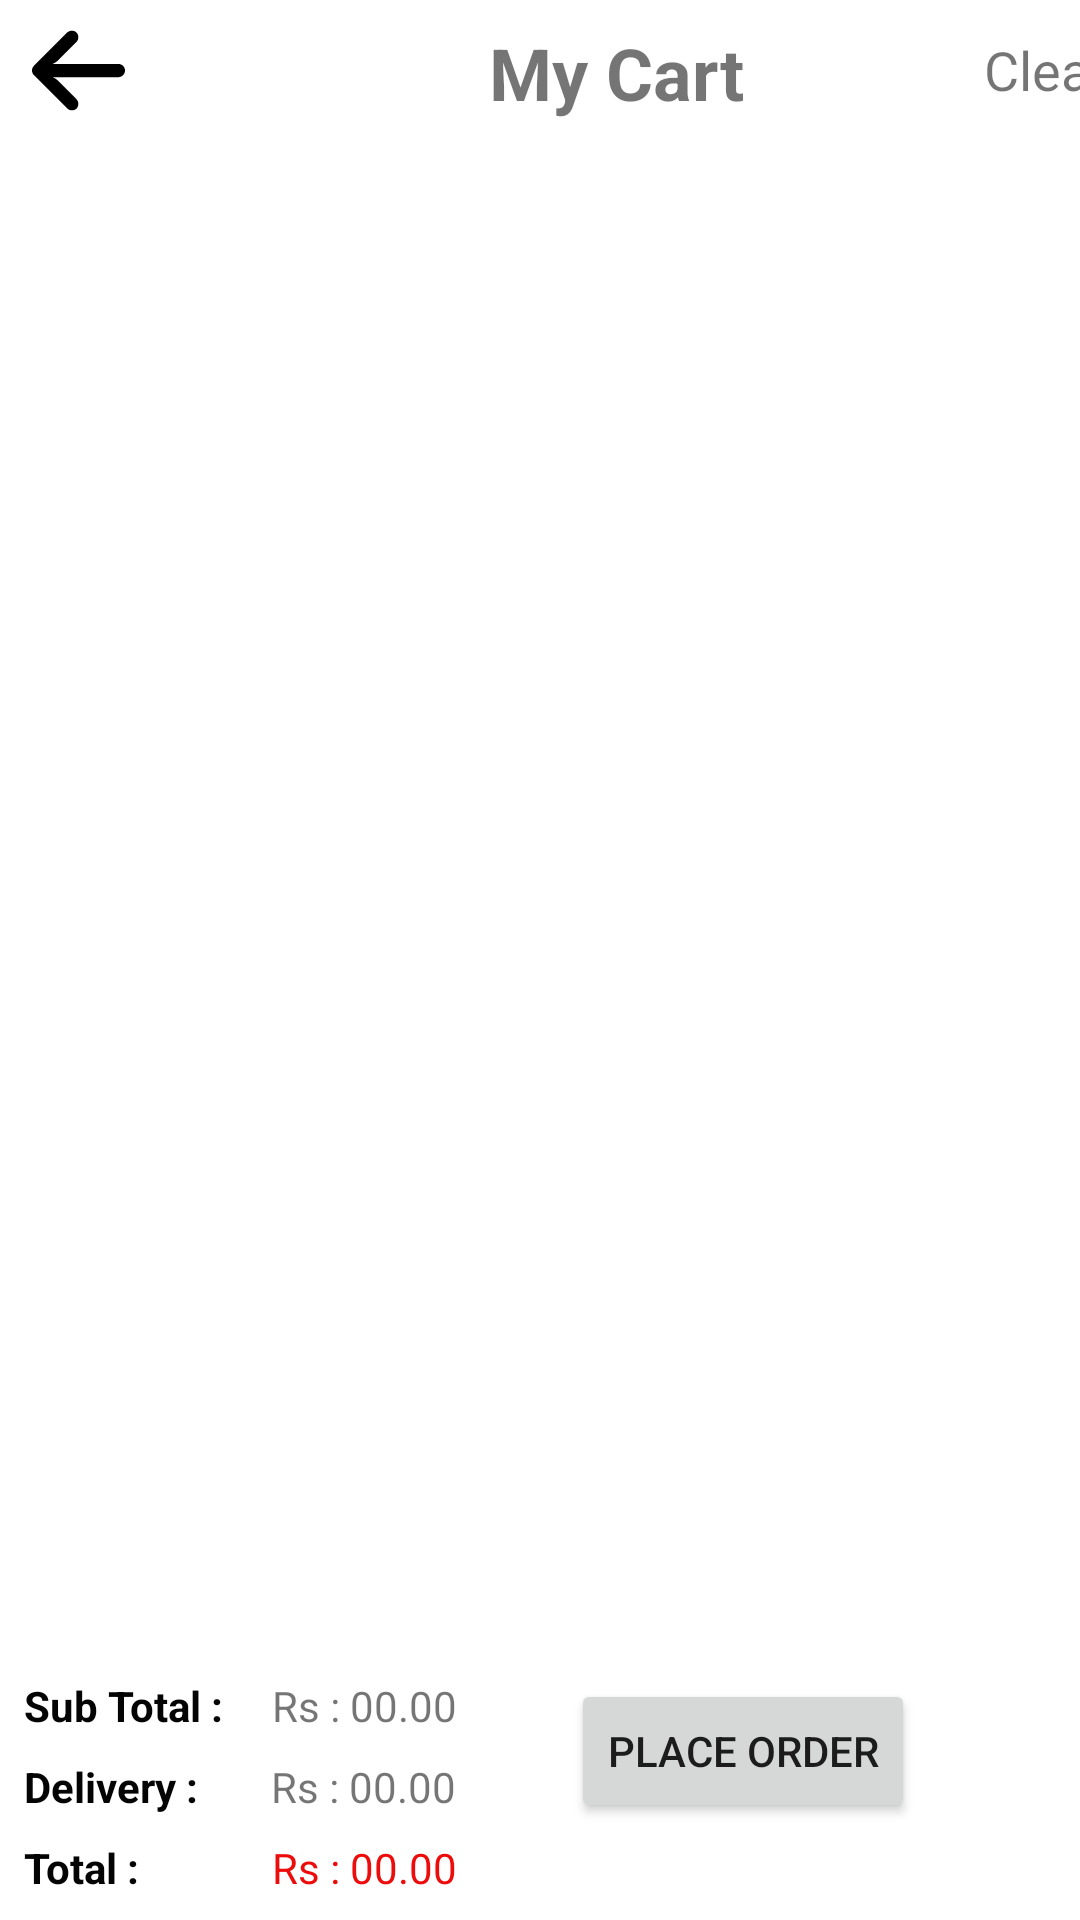

Layout XML and referenced resources for this Android screen:
<!-- AndroidManifest.xml: application theme Theme.UserApp -->
<!-- res/layout/fragment_cart.xml -->
<?xml version="1.0" encoding="utf-8"?>
<androidx.constraintlayout.widget.ConstraintLayout xmlns:android="http://schemas.android.com/apk/res/android"
    xmlns:app="http://schemas.android.com/apk/res-auto"
    xmlns:tools="http://schemas.android.com/tools"
    android:layout_width="match_parent"
    android:layout_height="match_parent"
    tools:context=".ui.Cart.CartFragment">


    <TextView
        android:id="@+id/textView6"
        android:layout_width="wrap_content"
        android:layout_height="wrap_content"
        android:layout_marginStart="119dp"
        android:layout_marginTop="8dp"
        android:text="My Cart"
        android:textSize="24sp"
        android:textStyle="bold"
        app:layout_constraintStart_toEndOf="@+id/back_cart"
        app:layout_constraintTop_toTopOf="parent" />

    <ImageView
        android:id="@+id/back_cart"
        android:layout_width="36dp"
        android:layout_height="31dp"
        android:layout_marginStart="8dp"
        android:layout_marginTop="8dp"
        android:src="@drawable/ic_arrow"
        app:layout_constraintStart_toStartOf="parent"
        app:layout_constraintTop_toTopOf="parent" />

    <TextView
        android:id="@+id/wishlist_clear_lbl"
        android:layout_width="wrap_content"
        android:layout_height="wrap_content"
        android:layout_marginStart="80dp"
        android:layout_marginTop="11dp"
        android:text="Clear"
        android:textSize="18sp"
        app:layout_constraintStart_toEndOf="@+id/textView6"
        app:layout_constraintTop_toTopOf="parent" />

    <androidx.recyclerview.widget.RecyclerView
        android:id="@+id/recyclerView"
        android:layout_width="0dp"
        android:layout_height="0dp"
        android:layout_marginTop="16dp"
        android:layout_marginBottom="24dp"
        app:layout_constraintBottom_toTopOf="@+id/place_order_btn"
        app:layout_constraintEnd_toEndOf="parent"
        app:layout_constraintHorizontal_bias="0.6"
        app:layout_constraintStart_toStartOf="parent"
        app:layout_constraintTop_toBottomOf="@+id/textView6" />

    <TextView
        android:id="@+id/textView9"
        android:layout_width="wrap_content"
        android:layout_height="wrap_content"
        android:layout_marginStart="8dp"
        android:layout_marginTop="24dp"
        android:text="Sub Total :"
        android:textColor="#040404"
        android:textStyle="bold"
        app:layout_constraintStart_toStartOf="parent"
        app:layout_constraintTop_toBottomOf="@+id/recyclerView" />

    <TextView
        android:id="@+id/textView10"
        android:layout_width="wrap_content"
        android:layout_height="wrap_content"
        android:layout_marginStart="8dp"
        android:layout_marginTop="8dp"
        android:text="Delivery :"
        android:textColor="#040404"
        android:textStyle="bold"
        app:layout_constraintStart_toStartOf="parent"
        app:layout_constraintTop_toBottomOf="@+id/textView9" />

    <TextView
        android:id="@+id/textView11"
        android:layout_width="wrap_content"
        android:layout_height="wrap_content"
        android:layout_marginStart="8dp"
        android:layout_marginTop="8dp"
        android:layout_marginBottom="8dp"
        android:text="Total :"
        android:textColor="#040404"
        android:textStyle="bold"
        app:layout_constraintBottom_toBottomOf="parent"
        app:layout_constraintStart_toStartOf="parent"
        app:layout_constraintTop_toBottomOf="@+id/textView10" />

    <TextView
        android:id="@+id/sub_total"
        android:layout_width="124dp"
        android:layout_height="19dp"
        android:layout_marginStart="16dp"
        android:layout_marginTop="24dp"
        android:text="Rs : 00.00"
        app:layout_constraintStart_toEndOf="@+id/textView9"
        app:layout_constraintTop_toBottomOf="@+id/recyclerView" />

    <TextView
        android:id="@+id/delivery"
        android:layout_width="124dp"
        android:layout_height="19dp"
        android:layout_marginStart="24dp"
        android:layout_marginTop="8dp"
        android:text="Rs : 00.00"
        app:layout_constraintStart_toEndOf="@+id/textView10"
        app:layout_constraintTop_toBottomOf="@+id/sub_total" />

    <TextView
        android:id="@+id/total"
        android:layout_width="124dp"
        android:layout_height="19dp"
        android:layout_marginStart="44dp"
        android:layout_marginTop="8dp"
        android:layout_marginBottom="8dp"
        android:text="Rs : 00.00"
        android:textColor="#ED0C0C"
        app:layout_constraintBottom_toBottomOf="parent"
        app:layout_constraintStart_toEndOf="@+id/textView11"
        app:layout_constraintTop_toBottomOf="@+id/delivery" />

    <Button
        android:id="@+id/place_order_btn"
        android:layout_width="wrap_content"
        android:layout_height="wrap_content"
        android:layout_marginEnd="55dp"
        android:layout_marginBottom="32dp"
        android:text="Place Order"
        app:layout_constraintBottom_toBottomOf="parent"
        app:layout_constraintEnd_toEndOf="parent"
        app:layout_constraintTop_toBottomOf="@+id/recyclerView" />

    <ImageView
        android:id="@+id/imageView4"
        android:layout_width="17dp"
        android:layout_height="24dp"
        android:layout_marginStart="16dp"
        android:layout_marginTop="11dp"
        android:layout_marginEnd="8dp"
        android:src="@drawable/ic_share"
        app:layout_constraintEnd_toEndOf="parent"
        app:layout_constraintStart_toEndOf="@+id/wishlist_clear_lbl"
        app:layout_constraintTop_toTopOf="parent" />

</androidx.constraintlayout.widget.ConstraintLayout>
<!-- resources referenced by this layout -->
<resources>
  <!-- drawable ic_arrow (drawable) -->
  <vector android:height="45dp" android:viewportHeight="447.243"
      android:viewportWidth="447.243" android:width="45dp" xmlns:android="http://schemas.android.com/apk/res/android">
      <path android:fillColor="#FF000000" android:pathData="M420.361,192.229c-1.83,-0.297 -3.682,-0.434 -5.535,-0.41H99.305l6.88,-3.2c6.725,-3.183 12.843,-7.515 18.08,-12.8l88.48,-88.48c11.653,-11.124 13.611,-29.019 4.64,-42.4c-10.441,-14.259 -30.464,-17.355 -44.724,-6.914c-1.152,0.844 -2.247,1.764 -3.276,2.754l-160,160C-3.119,213.269 -3.13,233.53 9.36,246.034c0.008,0.008 0.017,0.017 0.025,0.025l160,160c12.514,12.479 32.775,12.451 45.255,-0.063c0.982,-0.985 1.899,-2.033 2.745,-3.137c8.971,-13.381 7.013,-31.276 -4.64,-42.4l-88.32,-88.64c-4.695,-4.7 -10.093,-8.641 -16,-11.68l-9.6,-4.32h314.24c16.347,0.607 30.689,-10.812 33.76,-26.88C449.654,211.494 437.806,195.059 420.361,192.229z"/>
  </vector>
  <!-- drawable ic_share (drawable) -->
  <vector android:height="45dp" android:viewportHeight="512.0058"
      android:viewportWidth="512" android:width="45dp" xmlns:android="http://schemas.android.com/apk/res/android">
      <path android:fillColor="#FF000000" android:pathData="m507.523,148.891 l-138.668,-144c-4.523,-4.691 -11.457,-6.164 -17.492,-3.734 -6.059,2.453 -10.027,8.32 -10.027,14.848v69.336h-5.332c-114.688,0 -208,93.313 -208,208v32c0,7.422 5.227,13.609 12.457,15.297 1.176,0.297 2.348,0.426 3.52,0.426 6.039,0 11.82,-3.543 14.613,-9.109 29.996,-60.012 90.305,-97.281 157.398,-97.281h25.344v69.332c0,6.531 3.969,12.398 10.027,14.828 5.996,2.453 12.969,0.961 17.492,-3.734l138.668,-144c5.973,-6.207 5.973,-15.977 0,-22.207zM507.523,148.891"/>
      <path android:fillColor="#FF000000" android:pathData="m448.004,512.004h-384c-35.285,0 -64,-28.711 -64,-64v-298.664c0,-35.285 28.715,-64 64,-64h64c11.797,0 21.332,9.535 21.332,21.332s-9.535,21.332 -21.332,21.332h-64c-11.777,0 -21.336,9.559 -21.336,21.336v298.664c0,11.777 9.559,21.336 21.336,21.336h384c11.773,0 21.332,-9.559 21.332,-21.336v-170.664c0,-11.797 9.535,-21.336 21.332,-21.336 11.801,0 21.336,9.539 21.336,21.336v170.664c0,35.289 -28.715,64 -64,64zM448.004,512.004"/>
  </vector>
  <style name="Theme.UserApp" parent="Theme.MaterialComponents.DayNight.DarkActionBar">
          
          <item name="colorPrimary">@color/purple_500</item>
          <item name="colorPrimaryVariant">@color/purple_700</item>
          <item name="colorOnPrimary">@color/white</item>
          
          <item name="colorSecondary">@color/teal_200</item>
          <item name="colorSecondaryVariant">@color/teal_700</item>
          <item name="colorOnSecondary">@color/black</item>
          
          <item name="android:statusBarColor" tools:targetApi="l">?attr/colorPrimaryVariant</item>
          
      </style>
  <color name="purple_500">#FF6200EE</color>
  <color name="purple_700">#FF3700B3</color>
  <color name="white">#FFFFFFFF</color>
  <color name="teal_200">#FF03DAC5</color>
  <color name="teal_700">#FF018786</color>
  <color name="black">#FF000000</color>
</resources>
